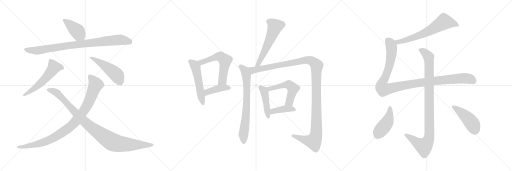
t = 0.00 s
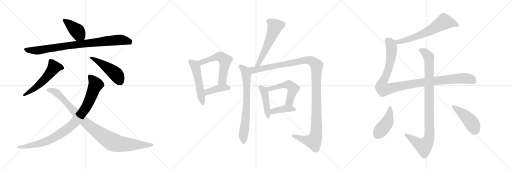
t = 3.19 s
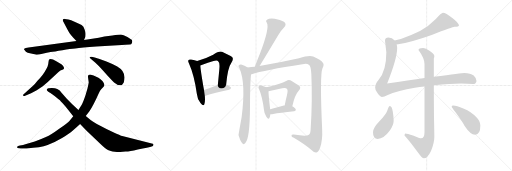
t = 6.37 s
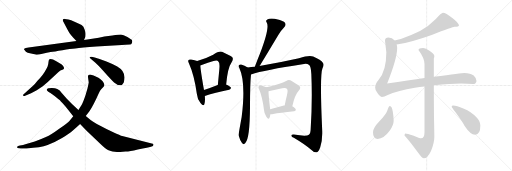
t = 9.55 s
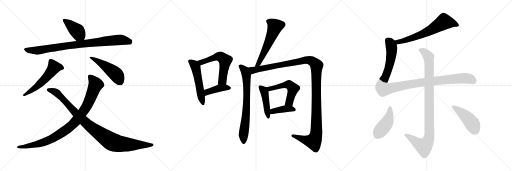
t = 12.74 s
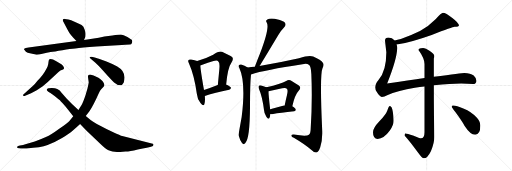
t = 15.92 s

The animated SVG that drew these frames (rendered in a browser with its animation timeline set to each time). Animation: 20 CSS @keyframes rules; one cycle of 15.92 s.

<svg version="1.1" viewBox="0 0 3072 1024" xmlns="http://www.w3.org/2000/svg">
  <g stroke="lightgray" stroke-dasharray="1,1" stroke-width="1" transform="scale(4, 4)">
    <line x1="0" y1="0" x2="256" y2="256"></line>
    <line x1="256" y1="0" x2="0" y2="256"></line>
    <line x1="128" y1="0" x2="128" y2="256"></line>
    <line x1="0" y1="128" x2="256" y2="128"></line>
    <line x1="256" y1="0" x2="512" y2="256"></line>
    <line x1="512" y1="0" x2="256" y2="256"></line>
    <line x1="384" y1="0" x2="384" y2="256"></line>
    <line x1="256" y1="128" x2="512" y2="128"></line>
    <line x1="512" y1="0" x2="768" y2="256"></line>
    <line x1="768" y1="0" x2="512" y2="256"></line>
    <line x1="640" y1="0" x2="640" y2="256"></line>
    <line x1="512" y1="128" x2="768" y2="128"></line>
  </g>
<g transform="scale(1, -1) translate(0, -850)">
   <style type="text/css">
    @keyframes keyframes0 {
      from {
       stroke: black;
       stroke-dashoffset: 412;
       stroke-width: 128;
       }
       57% {
       animation-timing-function: step-end;
       stroke: black;
       stroke-dashoffset: 0;
       stroke-width: 128;
       }
       to {
       stroke: black;
       stroke-width: 1024;
       }
       }
       #make-me-a-hanzi-animation-0 {
         animation: keyframes0 0.585286s both;
         animation-delay: 0.000000s;
         animation-timing-function: linear;
       }
    @keyframes keyframes1 {
      from {
       stroke: black;
       stroke-dashoffset: 893;
       stroke-width: 128;
       }
       74% {
       animation-timing-function: step-end;
       stroke: black;
       stroke-dashoffset: 0;
       stroke-width: 128;
       }
       to {
       stroke: black;
       stroke-width: 1024;
       }
       }
       #make-me-a-hanzi-animation-1 {
         animation: keyframes1 0.976725s both;
         animation-delay: 0.585286s;
         animation-timing-function: linear;
       }
    @keyframes keyframes2 {
      from {
       stroke: black;
       stroke-dashoffset: 553;
       stroke-width: 128;
       }
       64% {
       animation-timing-function: step-end;
       stroke: black;
       stroke-dashoffset: 0;
       stroke-width: 128;
       }
       to {
       stroke: black;
       stroke-width: 1024;
       }
       }
       #make-me-a-hanzi-animation-2 {
         animation: keyframes2 0.700033s both;
         animation-delay: 1.562011s;
         animation-timing-function: linear;
       }
    @keyframes keyframes3 {
      from {
       stroke: black;
       stroke-dashoffset: 479;
       stroke-width: 128;
       }
       61% {
       animation-timing-function: step-end;
       stroke: black;
       stroke-dashoffset: 0;
       stroke-width: 128;
       }
       to {
       stroke: black;
       stroke-width: 1024;
       }
       }
       #make-me-a-hanzi-animation-3 {
         animation: keyframes3 0.639811s both;
         animation-delay: 2.262044s;
         animation-timing-function: linear;
       }
    @keyframes keyframes4 {
      from {
       stroke: black;
       stroke-dashoffset: 954;
       stroke-width: 128;
       }
       76% {
       animation-timing-function: step-end;
       stroke: black;
       stroke-dashoffset: 0;
       stroke-width: 128;
       }
       to {
       stroke: black;
       stroke-width: 1024;
       }
       }
       #make-me-a-hanzi-animation-4 {
         animation: keyframes4 1.026367s both;
         animation-delay: 2.901855s;
         animation-timing-function: linear;
       }
    @keyframes keyframes5 {
      from {
       stroke: black;
       stroke-dashoffset: 997;
       stroke-width: 128;
       }
       76% {
       animation-timing-function: step-end;
       stroke: black;
       stroke-dashoffset: 0;
       stroke-width: 128;
       }
       to {
       stroke: black;
       stroke-width: 1024;
       }
       }
       #make-me-a-hanzi-animation-5 {
         animation: keyframes5 1.061361s both;
         animation-delay: 3.928222s;
         animation-timing-function: linear;
       }
    @keyframes keyframes6 {
      from {
       stroke: black;
       stroke-dashoffset: 525;
       stroke-width: 128;
       }
       63% {
       animation-timing-function: step-end;
       stroke: black;
       stroke-dashoffset: 0;
       stroke-width: 128;
       }
       to {
       stroke: black;
       stroke-width: 1024;
       }
       }
       #make-me-a-hanzi-animation-6 {
         animation: keyframes6 0.677246s both;
         animation-delay: 4.989583s;
         animation-timing-function: linear;
       }
    @keyframes keyframes7 {
      from {
       stroke: black;
       stroke-dashoffset: 580;
       stroke-width: 128;
       }
       65% {
       animation-timing-function: step-end;
       stroke: black;
       stroke-dashoffset: 0;
       stroke-width: 128;
       }
       to {
       stroke: black;
       stroke-width: 1024;
       }
       }
       #make-me-a-hanzi-animation-7 {
         animation: keyframes7 0.722005s both;
         animation-delay: 5.666829s;
         animation-timing-function: linear;
       }
    @keyframes keyframes8 {
      from {
       stroke: black;
       stroke-dashoffset: 414;
       stroke-width: 128;
       }
       57% {
       animation-timing-function: step-end;
       stroke: black;
       stroke-dashoffset: 0;
       stroke-width: 128;
       }
       to {
       stroke: black;
       stroke-width: 1024;
       }
       }
       #make-me-a-hanzi-animation-8 {
         animation: keyframes8 0.586914s both;
         animation-delay: 6.388834s;
         animation-timing-function: linear;
       }
    @keyframes keyframes9 {
      from {
       stroke: black;
       stroke-dashoffset: 574;
       stroke-width: 128;
       }
       65% {
       animation-timing-function: step-end;
       stroke: black;
       stroke-dashoffset: 0;
       stroke-width: 128;
       }
       to {
       stroke: black;
       stroke-width: 1024;
       }
       }
       #make-me-a-hanzi-animation-9 {
         animation: keyframes9 0.717122s both;
         animation-delay: 6.975748s;
         animation-timing-function: linear;
       }
    @keyframes keyframes10 {
      from {
       stroke: black;
       stroke-dashoffset: 729;
       stroke-width: 128;
       }
       70% {
       animation-timing-function: step-end;
       stroke: black;
       stroke-dashoffset: 0;
       stroke-width: 128;
       }
       to {
       stroke: black;
       stroke-width: 1024;
       }
       }
       #make-me-a-hanzi-animation-10 {
         animation: keyframes10 0.843262s both;
         animation-delay: 7.692870s;
         animation-timing-function: linear;
       }
    @keyframes keyframes11 {
      from {
       stroke: black;
       stroke-dashoffset: 1267;
       stroke-width: 128;
       }
       80% {
       animation-timing-function: step-end;
       stroke: black;
       stroke-dashoffset: 0;
       stroke-width: 128;
       }
       to {
       stroke: black;
       stroke-width: 1024;
       }
       }
       #make-me-a-hanzi-animation-11 {
         animation: keyframes11 1.281087s both;
         animation-delay: 8.536132s;
         animation-timing-function: linear;
       }
    @keyframes keyframes12 {
      from {
       stroke: black;
       stroke-dashoffset: 447;
       stroke-width: 128;
       }
       59% {
       animation-timing-function: step-end;
       stroke: black;
       stroke-dashoffset: 0;
       stroke-width: 128;
       }
       to {
       stroke: black;
       stroke-width: 1024;
       }
       }
       #make-me-a-hanzi-animation-12 {
         animation: keyframes12 0.613770s both;
         animation-delay: 9.817219s;
         animation-timing-function: linear;
       }
    @keyframes keyframes13 {
      from {
       stroke: black;
       stroke-dashoffset: 529;
       stroke-width: 128;
       }
       63% {
       animation-timing-function: step-end;
       stroke: black;
       stroke-dashoffset: 0;
       stroke-width: 128;
       }
       to {
       stroke: black;
       stroke-width: 1024;
       }
       }
       #make-me-a-hanzi-animation-13 {
         animation: keyframes13 0.680501s both;
         animation-delay: 10.430989s;
         animation-timing-function: linear;
       }
    @keyframes keyframes14 {
      from {
       stroke: black;
       stroke-dashoffset: 400;
       stroke-width: 128;
       }
       57% {
       animation-timing-function: step-end;
       stroke: black;
       stroke-dashoffset: 0;
       stroke-width: 128;
       }
       to {
       stroke: black;
       stroke-width: 1024;
       }
       }
       #make-me-a-hanzi-animation-14 {
         animation: keyframes14 0.575521s both;
         animation-delay: 11.111490s;
         animation-timing-function: linear;
       }
    @keyframes keyframes15 {
      from {
       stroke: black;
       stroke-dashoffset: 660;
       stroke-width: 128;
       }
       68% {
       animation-timing-function: step-end;
       stroke: black;
       stroke-dashoffset: 0;
       stroke-width: 128;
       }
       to {
       stroke: black;
       stroke-width: 1024;
       }
       }
       #make-me-a-hanzi-animation-15 {
         animation: keyframes15 0.787109s both;
         animation-delay: 11.687011s;
         animation-timing-function: linear;
       }
    @keyframes keyframes16 {
      from {
       stroke: black;
       stroke-dashoffset: 1116;
       stroke-width: 128;
       }
       78% {
       animation-timing-function: step-end;
       stroke: black;
       stroke-dashoffset: 0;
       stroke-width: 128;
       }
       to {
       stroke: black;
       stroke-width: 1024;
       }
       }
       #make-me-a-hanzi-animation-16 {
         animation: keyframes16 1.158203s both;
         animation-delay: 12.474120s;
         animation-timing-function: linear;
       }
    @keyframes keyframes17 {
      from {
       stroke: black;
       stroke-dashoffset: 993;
       stroke-width: 128;
       }
       76% {
       animation-timing-function: step-end;
       stroke: black;
       stroke-dashoffset: 0;
       stroke-width: 128;
       }
       to {
       stroke: black;
       stroke-width: 1024;
       }
       }
       #make-me-a-hanzi-animation-17 {
         animation: keyframes17 1.058105s both;
         animation-delay: 13.632323s;
         animation-timing-function: linear;
       }
    @keyframes keyframes18 {
      from {
       stroke: black;
       stroke-dashoffset: 444;
       stroke-width: 128;
       }
       59% {
       animation-timing-function: step-end;
       stroke: black;
       stroke-dashoffset: 0;
       stroke-width: 128;
       }
       to {
       stroke: black;
       stroke-width: 1024;
       }
       }
       #make-me-a-hanzi-animation-18 {
         animation: keyframes18 0.611328s both;
         animation-delay: 14.690428s;
         animation-timing-function: linear;
       }
    @keyframes keyframes19 {
      from {
       stroke: black;
       stroke-dashoffset: 457;
       stroke-width: 128;
       }
       60% {
       animation-timing-function: step-end;
       stroke: black;
       stroke-dashoffset: 0;
       stroke-width: 128;
       }
       to {
       stroke: black;
       stroke-width: 1024;
       }
       }
       #make-me-a-hanzi-animation-19 {
         animation: keyframes19 0.621908s both;
         animation-delay: 15.301756s;
         animation-timing-function: linear;
       }
</style>
<path d="M 438.5 625.5 L 458.5 605.5 C 479.5 584.5 493.5 583.5 504.5 611.5 L 512.5 631.5 Q 513.5 641.5 513.5 648.5 Q 513.5 654.5 507.5 673.5 Q 502.5 692.5 489.5 700.5 Q 477.5 707.5 450.5 719.5 Q 423.5 731.5 410.5 733.5 L 389.5 737.5 Q 383.5 738.5 378.5 735.5 Q 374.5 731.5 378.5 723.5 L 405.5 672.5 Q 413.5 654.5 438.5 625.5 Z" fill="lightgray"></path> 
<path d="M 458.5 605.5 L 171.5 566.5 Q 150.5 564.5 147.5 559.5 Q 142.5 555.5 144.5 553.5 L 155.5 540.5 Q 161.5 535.5 186.5 529.5 Q 211.5 522.5 218.5 522.5 Q 226.5 521.5 254.5 528.5 Q 282.5 535.5 303.5 538.5 Q 325.5 541.5 374.5 549.5 Q 423.5 557.5 451.5 559.5 Q 488.5 566.5 578.5 571.5 L 731.5 581.5 Q 777.5 583.5 786.5 585.5 Q 790.5 588.5 792.5 596.5 Q 794.5 603.5 792.5 608.5 Q 791.5 612.5 764.5 628.5 Q 738.5 643.5 725.5 643.5 Q 712.5 643.5 674.5 638.5 L 626.5 631.5 L 592.5 624.5 L 504.5 611.5 L 458.5 605.5 Z" fill="lightgray"></path> 
<path d="M 196.5 334.5 L 143.5 287.5 Q 134.5 280.5 138.5 277.5 Q 140.5 273.5 147.5 275.5 L 186.5 291.5 L 220.5 309.5 L 256.5 333.5 L 286.5 358.5 L 349.5 417.5 Q 360.5 428.5 378.5 433.5 Q 382.5 437.5 384.5 441.5 Q 384.5 448.5 376.5 457.5 Q 368.5 465.5 360.5 469.5 L 340.5 482.5 Q 303.5 502.5 294.5 493.5 Q 292.5 491.5 289.5 467.5 L 285.5 451.5 Q 282.5 443.5 274.5 431.5 Q 260.5 402.5 223.5 365.5 Q 212.5 350.5 196.5 334.5 Z" fill="lightgray"></path> 
<path d="M 568.5 506.5 L 550.5 510.5 Q 529.5 512.5 542.5 499.5 L 572.5 474.5 Q 588.5 459.5 609.5 437.5 L 648.5 393.5 Q 667.5 372.5 684.5 356.5 Q 702.5 339.5 724.5 339.5 Q 733.5 339.5 742.5 356.5 Q 761.5 418.5 703.5 451.5 Q 674.5 467.5 638.5 481.5 L 597.5 496.5 L 568.5 506.5 Z" fill="lightgray"></path> 
<path d="M 527.5 391.5 L 532.5 355.5 Q 528.5 326.5 513.5 281.5 Q 498.5 236.5 488.5 219.5 L 470.5 191.5 L 439.5 153.5 L 416.5 125.5 Q 405.5 113.5 355.5 78.5 Q 306.5 42.5 275.5 28.5 Q 244.5 14.5 208.5 1.5 L 152.5 -14.5 Q 140.5 -18.5 119.5 -22.5 L 108.5 -24.5 Q 103.5 -26.5 102.5 -32.5 Q 102.5 -38.5 113.5 -38.5 L 124.5 -39.5 Q 132.5 -41.5 158.5 -39.5 Q 244.5 -35.5 285.5 -19.5 Q 327.5 -3.5 369.5 21.5 Q 412.5 46.5 435.5 66.5 Q 458.5 86.5 480.5 107.5 L 514.5 154.5 L 536.5 183.5 Q 559.5 217.5 593.5 293.5 Q 599.5 308.5 608.5 317.5 L 621.5 330.5 Q 624.5 333.5 626.5 341.5 Q 626.5 350.5 614.5 365.5 Q 599.5 379.5 590.5 384.5 L 561.5 398.5 L 540.5 403.5 Q 527.5 402.5 527.5 391.5 Z" fill="lightgray"></path> 
<path d="M 470.5 191.5 L 433.5 225.5 L 399.5 259.5 L 370.5 293.5 Q 359.5 309.5 343.5 316.5 Q 325.5 326.5 290.5 321.5 Q 282.5 319.5 280.5 313.5 Q 278.5 304.5 302.5 293.5 Q 310.5 289.5 329.5 273.5 Q 349.5 256.5 355.5 252.5 Q 361.5 247.5 382.5 223.5 Q 393.5 211.5 414.5 185.5 L 439.5 153.5 L 480.5 107.5 L 519.5 66.5 L 612.5 -22.5 Q 641.5 -48.5 655.5 -52.5 Q 671.5 -59.5 701.5 -60.5 Q 732.5 -62.5 752.5 -58.5 Q 773.5 -59.5 826.5 -46.5 Q 891.5 -34.5 914.5 -26.5 Q 919.5 -24.5 920.5 -18.5 Q 921.5 -15.5 919.5 -13.5 Q 918.5 -11.5 910.5 -9.5 L 733.5 34.5 Q 722.5 37.5 679.5 57.5 Q 636.5 76.5 598.5 97.5 Q 560.5 118.5 545.5 129.5 L 514.5 154.5 L 470.5 191.5 Z" fill="lightgray"></path> 
<path d="M 1183.0 484.5 Q 1170.0 488.5 1147.0 493.5 Q 1135.0 496.5 1132.0 491.5 Q 1125.0 485.5 1134.0 469.5 Q 1165.0 400.5 1181.0 288.5 Q 1184.0 254.5 1203.0 232.5 Q 1221.0 210.5 1226.0 225.5 Q 1232.0 243.5 1229.0 275.5 L 1224.0 310.5 Q 1203.0 431.5 1202.0 458.5 C 1200.0 479.5 1200.0 479.5 1183.0 484.5 Z" fill="lightgray"></path> 
<path d="M 1357.0 344.5 Q 1366.0 444.5 1389.0 476.5 Q 1408.0 504.5 1384.0 515.5 Q 1363.0 525.5 1335.0 539.5 Q 1317.0 548.5 1279.0 522.5 Q 1240.0 501.5 1183.0 484.5 C 1154.0 475.5 1174.0 448.5 1202.0 458.5 Q 1205.0 459.5 1210.0 461.5 Q 1249.0 474.5 1281.0 484.5 Q 1303.0 491.5 1310.0 482.5 Q 1320.0 475.5 1316.0 435.5 Q 1312.0 392.5 1307.0 341.5 C 1304.0 311.5 1354.0 314.5 1357.0 344.5 Z" fill="lightgray"></path> 
<path d="M 1229.0 275.5 Q 1289.0 296.5 1375.0 312.5 Q 1385.0 315.5 1386.0 324.5 Q 1385.0 331.5 1357.0 344.5 L 1307.0 341.5 L 1306.0 341.5 Q 1260.0 323.5 1224.0 310.5 C 1196.0 300.5 1201.0 265.5 1229.0 275.5 Z" fill="lightgray"></path> 
<path d="M 1557.0 454.5 Q 1566.0 467.5 1669.0 639.5 Q 1682.0 664.5 1704.0 686.5 Q 1723.0 705.5 1704.0 720.5 Q 1682.0 733.5 1648.0 738.5 Q 1617.0 742.5 1604.0 734.5 Q 1591.0 727.5 1601.0 714.5 Q 1619.0 684.5 1560.0 529.5 Q 1545.0 492.5 1529.0 450.5 C 1518.0 422.5 1541.0 429.5 1557.0 454.5 Z" fill="lightgray"></path> 
<path d="M 1486.0 445.5 Q 1468.0 458.5 1447.0 464.5 Q 1438.0 465.5 1432.0 458.5 Q 1429.0 452.5 1436.0 442.5 Q 1476.0 355.5 1450.0 148.5 Q 1431.0 43.5 1431.0 39.5 L 1432.0 37.5 Q 1441.0 4.5 1452.0 -7.5 Q 1462.0 -20.5 1472.0 -7.5 Q 1499.0 19.5 1500.0 208.5 Q 1500.0 349.5 1506.0 404.5 C 1508.0 431.5 1508.0 431.5 1486.0 445.5 Z" fill="lightgray"></path> 
<path d="M 1506.0 404.5 Q 1588.0 431.5 1815.0 465.5 Q 1840.0 474.5 1855.0 460.5 Q 1865.0 454.5 1868.0 407.5 Q 1875.0 251.5 1864.0 75.5 Q 1863.0 48.5 1853.0 42.5 Q 1840.0 30.5 1763.0 43.5 Q 1747.0 44.5 1749.0 35.5 Q 1750.0 28.5 1763.0 24.5 Q 1830.0 -15.5 1867.0 -47.5 Q 1886.0 -66.5 1899.0 -63.5 Q 1911.0 -60.5 1921.0 -33.5 Q 1936.0 9.5 1933.0 72.5 Q 1918.0 403.5 1935.0 441.5 Q 1947.0 463.5 1937.0 474.5 Q 1927.0 489.5 1879.0 511.5 Q 1858.0 523.5 1794.0 501.5 Q 1686.0 477.5 1557.0 454.5 L 1529.0 450.5 Q 1507.0 449.5 1486.0 445.5 C 1456.0 441.5 1477.0 396.5 1506.0 404.5 Z" fill="lightgray"></path> 
<path d="M 1598.0 327.5 Q 1588.0 331.5 1567.0 337.5 Q 1557.0 340.5 1554.0 336.5 Q 1548.0 332.5 1554.0 317.5 Q 1575.0 268.5 1584.0 190.5 Q 1585.0 168.5 1598.0 150.5 Q 1611.0 131.5 1617.0 144.5 Q 1621.0 153.5 1622.0 165.5 L 1621.0 195.5 Q 1611.0 280.5 1611.0 303.5 C 1611.0 322.5 1611.0 322.5 1598.0 327.5 Z" fill="lightgray"></path> 
<path d="M 1754.0 213.5 Q 1770.0 283.5 1791.0 304.5 Q 1812.0 326.5 1791.0 339.5 Q 1775.0 349.5 1750.0 365.5 Q 1734.0 375.5 1717.0 365.5 Q 1686.0 347.5 1598.0 327.5 C 1569.0 320.5 1582.0 297.5 1611.0 303.5 L 1693.0 321.5 Q 1717.0 325.5 1722.0 317.5 Q 1729.0 311.5 1722.0 281.5 Q 1715.0 253.5 1708.0 218.5 C 1702.0 189.5 1747.0 184.5 1754.0 213.5 Z" fill="lightgray"></path> 
<path d="M 1622.0 165.5 Q 1629.0 164.5 1639.0 166.5 Q 1679.0 175.5 1765.0 183.5 Q 1775.0 184.5 1775.0 193.5 Q 1775.0 200.5 1754.0 213.5 L 1708.0 218.5 Q 1704.0 218.5 1703.0 217.5 Q 1657.0 204.5 1621.0 195.5 C 1592.0 188.5 1592.0 167.5 1622.0 165.5 Z" fill="lightgray"></path> 
<path d="M 2380.0 583.5 Q 2464.0 596.5 2590.0 641.5 Q 2718.0 690.5 2727.0 690.5 Q 2737.0 690.5 2748.0 692.5 Q 2754.0 696.5 2754.0 697.5 Q 2754.0 711.5 2714.0 742.5 Q 2674.0 774.5 2658.0 774.5 Q 2648.0 774.5 2615.0 737.5 Q 2574.0 695.5 2520.0 665.5 Q 2465.0 638.5 2405.0 617.5 Q 2384.0 612.5 2368.0 608.5 C 2339.0 601.5 2350.0 578.5 2380.0 583.5 Z" fill="lightgray"></path> 
<path d="M 2547.0 382.5 Q 2454.0 368.5 2323.0 349.5 Q 2383.0 500.5 2383.0 562.5 Q 2383.0 573.5 2380.0 583.5 L 2368.0 608.5 Q 2353.0 624.5 2331.0 625.5 Q 2310.0 625.5 2310.0 606.5 L 2318.0 537.5 Q 2318.0 425.5 2272.0 372.5 Q 2251.0 347.5 2251.0 325.5 Q 2251.0 311.5 2261.0 298.5 Q 2278.0 269.5 2291.0 269.5 Q 2307.0 269.5 2323.0 279.5 Q 2389.0 309.5 2489.0 324.5 Q 2519.0 328.5 2547.0 331.5 L 2603.0 339.5 Q 2707.0 350.5 2767.0 350.5 L 2838.0 346.5 Q 2857.0 347.5 2859.0 365.5 Q 2857.0 385.5 2842.0 398.5 Q 2823.0 413.5 2786.0 413.5 Q 2773.0 413.5 2603.0 390.5 L 2547.0 382.5 Z" fill="lightgray"></path> 
<path d="M 2538.0 562.5 Q 2511.0 562.5 2511.0 550.5 Q 2547.0 500.5 2547.0 466.5 L 2547.0 382.5 L 2547.0 331.5 L 2547.0 57.5 Q 2547.0 21.5 2526.0 21.5 Q 2520.0 21.5 2478.0 38.5 Q 2444.0 50.5 2431.0 50.5 Q 2428.0 48.5 2427.0 38.5 Q 2460.0 2.5 2509.0 -65.5 Q 2533.0 -98.5 2543.0 -98.5 Q 2565.0 -98.5 2586.0 -54.5 Q 2606.0 -5.5 2606.0 29.5 Q 2606.0 54.5 2604.0 146.5 Q 2603.0 241.5 2603.0 339.5 L 2603.0 390.5 L 2603.0 499.5 Q 2606.0 507.5 2606.0 514.5 Q 2606.0 525.5 2579.0 544.5 Q 2553.0 562.5 2538.0 562.5 Z" fill="lightgray"></path> 
<path d="M 2339.0 214.5 Q 2333.0 214.5 2324.0 188.5 Q 2317.0 166.5 2275.0 121.5 Q 2238.0 82.5 2238.0 57.5 Q 2238.0 17.5 2266.0 17.5 Q 2303.0 17.5 2339.0 67.5 Q 2362.0 101.5 2362.0 126.5 Q 2362.0 150.5 2357.0 178.5 Q 2352.0 214.5 2339.0 214.5 Z" fill="lightgray"></path> 
<path d="M 2719.0 218.5 Q 2710.0 218.5 2710.0 210.5 Q 2710.0 207.5 2732.0 178.5 Q 2768.0 130.5 2787.0 96.5 Q 2822.0 42.5 2851.0 42.5 Q 2882.0 42.5 2882.0 97.5 Q 2882.0 124.5 2857.0 148.5 Q 2831.0 179.5 2780.0 200.5 Q 2739.0 218.5 2719.0 218.5 Z" fill="lightgray"></path> 
      <clipPath id="make-me-a-hanzi-clip-0">
      <path d="M 438.5 625.5 L 458.5 605.5 C 479.5 584.5 493.5 583.5 504.5 611.5 L 512.5 631.5 Q 513.5 641.5 513.5 648.5 Q 513.5 654.5 507.5 673.5 Q 502.5 692.5 489.5 700.5 Q 477.5 707.5 450.5 719.5 Q 423.5 731.5 410.5 733.5 L 389.5 737.5 Q 383.5 738.5 378.5 735.5 Q 374.5 731.5 378.5 723.5 L 405.5 672.5 Q 413.5 654.5 438.5 625.5 Z" fill="lightgray"></path>
      </clipPath>
      <path clip-path="url(#make-me-a-hanzi-clip-0)" d="M 385.5 729.5 L 464.5 663.5 L 495.5 620.5 " fill="none" id="make-me-a-hanzi-animation-0" stroke-dasharray="284 568" stroke-linecap="round"></path>

      <clipPath id="make-me-a-hanzi-clip-1">
      <path d="M 458.5 605.5 L 171.5 566.5 Q 150.5 564.5 147.5 559.5 Q 142.5 555.5 144.5 553.5 L 155.5 540.5 Q 161.5 535.5 186.5 529.5 Q 211.5 522.5 218.5 522.5 Q 226.5 521.5 254.5 528.5 Q 282.5 535.5 303.5 538.5 Q 325.5 541.5 374.5 549.5 Q 423.5 557.5 451.5 559.5 Q 488.5 566.5 578.5 571.5 L 731.5 581.5 Q 777.5 583.5 786.5 585.5 Q 790.5 588.5 792.5 596.5 Q 794.5 603.5 792.5 608.5 Q 791.5 612.5 764.5 628.5 Q 738.5 643.5 725.5 643.5 Q 712.5 643.5 674.5 638.5 L 626.5 631.5 L 592.5 624.5 L 504.5 611.5 L 458.5 605.5 Z" fill="lightgray"></path>
      </clipPath>
      <path clip-path="url(#make-me-a-hanzi-clip-1)" d="M 151.5 553.5 L 218.5 547.5 L 468.5 585.5 L 725.5 612.5 L 781.5 595.5 " fill="none" id="make-me-a-hanzi-animation-1" stroke-dasharray="765 1530" stroke-linecap="round"></path>

      <clipPath id="make-me-a-hanzi-clip-2">
      <path d="M 196.5 334.5 L 143.5 287.5 Q 134.5 280.5 138.5 277.5 Q 140.5 273.5 147.5 275.5 L 186.5 291.5 L 220.5 309.5 L 256.5 333.5 L 286.5 358.5 L 349.5 417.5 Q 360.5 428.5 378.5 433.5 Q 382.5 437.5 384.5 441.5 Q 384.5 448.5 376.5 457.5 Q 368.5 465.5 360.5 469.5 L 340.5 482.5 Q 303.5 502.5 294.5 493.5 Q 292.5 491.5 289.5 467.5 L 285.5 451.5 Q 282.5 443.5 274.5 431.5 Q 260.5 402.5 223.5 365.5 Q 212.5 350.5 196.5 334.5 Z" fill="lightgray"></path>
      </clipPath>
      <path clip-path="url(#make-me-a-hanzi-clip-2)" d="M 374.5 442.5 L 323.5 446.5 L 256.5 364.5 L 207.5 320.5 L 144.5 281.5 " fill="none" id="make-me-a-hanzi-animation-2" stroke-dasharray="425 850" stroke-linecap="round"></path>

      <clipPath id="make-me-a-hanzi-clip-3">
      <path d="M 568.5 506.5 L 550.5 510.5 Q 529.5 512.5 542.5 499.5 L 572.5 474.5 Q 588.5 459.5 609.5 437.5 L 648.5 393.5 Q 667.5 372.5 684.5 356.5 Q 702.5 339.5 724.5 339.5 Q 733.5 339.5 742.5 356.5 Q 761.5 418.5 703.5 451.5 Q 674.5 467.5 638.5 481.5 L 597.5 496.5 L 568.5 506.5 Z" fill="lightgray"></path>
      </clipPath>
      <path clip-path="url(#make-me-a-hanzi-clip-3)" d="M 552.5 500.5 L 610.5 468.5 L 688.5 412.5 L 720.5 360.5 " fill="none" id="make-me-a-hanzi-animation-3" stroke-dasharray="351 702" stroke-linecap="round"></path>

      <clipPath id="make-me-a-hanzi-clip-4">
      <path d="M 527.5 391.5 L 532.5 355.5 Q 528.5 326.5 513.5 281.5 Q 498.5 236.5 488.5 219.5 L 470.5 191.5 L 439.5 153.5 L 416.5 125.5 Q 405.5 113.5 355.5 78.5 Q 306.5 42.5 275.5 28.5 Q 244.5 14.5 208.5 1.5 L 152.5 -14.5 Q 140.5 -18.5 119.5 -22.5 L 108.5 -24.5 Q 103.5 -26.5 102.5 -32.5 Q 102.5 -38.5 113.5 -38.5 L 124.5 -39.5 Q 132.5 -41.5 158.5 -39.5 Q 244.5 -35.5 285.5 -19.5 Q 327.5 -3.5 369.5 21.5 Q 412.5 46.5 435.5 66.5 Q 458.5 86.5 480.5 107.5 L 514.5 154.5 L 536.5 183.5 Q 559.5 217.5 593.5 293.5 Q 599.5 308.5 608.5 317.5 L 621.5 330.5 Q 624.5 333.5 626.5 341.5 Q 626.5 350.5 614.5 365.5 Q 599.5 379.5 590.5 384.5 L 561.5 398.5 L 540.5 403.5 Q 527.5 402.5 527.5 391.5 Z" fill="lightgray"></path>
      </clipPath>
      <path clip-path="url(#make-me-a-hanzi-clip-4)" d="M 539.5 391.5 L 573.5 342.5 L 517.5 209.5 L 433.5 102.5 L 336.5 32.5 L 272.5 0.5 L 184.5 -23.5 L 109.5 -31.5 " fill="none" id="make-me-a-hanzi-animation-4" stroke-dasharray="826 1652" stroke-linecap="round"></path>

      <clipPath id="make-me-a-hanzi-clip-5">
      <path d="M 470.5 191.5 L 433.5 225.5 L 399.5 259.5 L 370.5 293.5 Q 359.5 309.5 343.5 316.5 Q 325.5 326.5 290.5 321.5 Q 282.5 319.5 280.5 313.5 Q 278.5 304.5 302.5 293.5 Q 310.5 289.5 329.5 273.5 Q 349.5 256.5 355.5 252.5 Q 361.5 247.5 382.5 223.5 Q 393.5 211.5 414.5 185.5 L 439.5 153.5 L 480.5 107.5 L 519.5 66.5 L 612.5 -22.5 Q 641.5 -48.5 655.5 -52.5 Q 671.5 -59.5 701.5 -60.5 Q 732.5 -62.5 752.5 -58.5 Q 773.5 -59.5 826.5 -46.5 Q 891.5 -34.5 914.5 -26.5 Q 919.5 -24.5 920.5 -18.5 Q 921.5 -15.5 919.5 -13.5 Q 918.5 -11.5 910.5 -9.5 L 733.5 34.5 Q 722.5 37.5 679.5 57.5 Q 636.5 76.5 598.5 97.5 Q 560.5 118.5 545.5 129.5 L 514.5 154.5 L 470.5 191.5 Z" fill="lightgray"></path>
      </clipPath>
      <path clip-path="url(#make-me-a-hanzi-clip-5)" d="M 289.5 312.5 L 344.5 290.5 L 516.5 112.5 L 673.5 -0.5 L 763.5 -16.5 L 912.5 -17.5 " fill="none" id="make-me-a-hanzi-animation-5" stroke-dasharray="869 1738" stroke-linecap="round"></path>

      <clipPath id="make-me-a-hanzi-clip-6">
      <path d="M 1183.0 484.5 Q 1170.0 488.5 1147.0 493.5 Q 1135.0 496.5 1132.0 491.5 Q 1125.0 485.5 1134.0 469.5 Q 1165.0 400.5 1181.0 288.5 Q 1184.0 254.5 1203.0 232.5 Q 1221.0 210.5 1226.0 225.5 Q 1232.0 243.5 1229.0 275.5 L 1224.0 310.5 Q 1203.0 431.5 1202.0 458.5 C 1200.0 479.5 1200.0 479.5 1183.0 484.5 Z" fill="lightgray"></path>
      </clipPath>
      <path clip-path="url(#make-me-a-hanzi-clip-6)" d="M 1141.0 483.5 L 1162.0 466.5 L 1174.0 445.5 L 1215.0 231.5 " fill="none" id="make-me-a-hanzi-animation-6" stroke-dasharray="397 794" stroke-linecap="round"></path>

      <clipPath id="make-me-a-hanzi-clip-7">
      <path d="M 1357.0 344.5 Q 1366.0 444.5 1389.0 476.5 Q 1408.0 504.5 1384.0 515.5 Q 1363.0 525.5 1335.0 539.5 Q 1317.0 548.5 1279.0 522.5 Q 1240.0 501.5 1183.0 484.5 C 1154.0 475.5 1174.0 448.5 1202.0 458.5 Q 1205.0 459.5 1210.0 461.5 Q 1249.0 474.5 1281.0 484.5 Q 1303.0 491.5 1310.0 482.5 Q 1320.0 475.5 1316.0 435.5 Q 1312.0 392.5 1307.0 341.5 C 1304.0 311.5 1354.0 314.5 1357.0 344.5 Z" fill="lightgray"></path>
      </clipPath>
      <path clip-path="url(#make-me-a-hanzi-clip-7)" d="M 1192.0 484.5 L 1213.0 477.5 L 1299.0 510.5 L 1328.0 508.5 L 1351.0 488.5 L 1334.0 367.5 L 1313.0 349.5 " fill="none" id="make-me-a-hanzi-animation-7" stroke-dasharray="452 904" stroke-linecap="round"></path>

      <clipPath id="make-me-a-hanzi-clip-8">
      <path d="M 1229.0 275.5 Q 1289.0 296.5 1375.0 312.5 Q 1385.0 315.5 1386.0 324.5 Q 1385.0 331.5 1357.0 344.5 L 1307.0 341.5 L 1306.0 341.5 Q 1260.0 323.5 1224.0 310.5 C 1196.0 300.5 1201.0 265.5 1229.0 275.5 Z" fill="lightgray"></path>
      </clipPath>
      <path clip-path="url(#make-me-a-hanzi-clip-8)" d="M 1234.0 282.5 L 1249.0 301.5 L 1291.0 315.5 L 1339.0 325.5 L 1379.0 323.5 " fill="none" id="make-me-a-hanzi-animation-8" stroke-dasharray="286 572" stroke-linecap="round"></path>

      <clipPath id="make-me-a-hanzi-clip-9">
      <path d="M 1557.0 454.5 Q 1566.0 467.5 1669.0 639.5 Q 1682.0 664.5 1704.0 686.5 Q 1723.0 705.5 1704.0 720.5 Q 1682.0 733.5 1648.0 738.5 Q 1617.0 742.5 1604.0 734.5 Q 1591.0 727.5 1601.0 714.5 Q 1619.0 684.5 1560.0 529.5 Q 1545.0 492.5 1529.0 450.5 C 1518.0 422.5 1541.0 429.5 1557.0 454.5 Z" fill="lightgray"></path>
      </clipPath>
      <path clip-path="url(#make-me-a-hanzi-clip-9)" d="M 1608.0 723.5 L 1624.0 717.5 L 1650.0 692.5 L 1579.0 523.5 L 1552.0 471.5 L 1535.0 456.5 " fill="none" id="make-me-a-hanzi-animation-9" stroke-dasharray="446 892" stroke-linecap="round"></path>

      <clipPath id="make-me-a-hanzi-clip-10">
      <path d="M 1486.0 445.5 Q 1468.0 458.5 1447.0 464.5 Q 1438.0 465.5 1432.0 458.5 Q 1429.0 452.5 1436.0 442.5 Q 1476.0 355.5 1450.0 148.5 Q 1431.0 43.5 1431.0 39.5 L 1432.0 37.5 Q 1441.0 4.5 1452.0 -7.5 Q 1462.0 -20.5 1472.0 -7.5 Q 1499.0 19.5 1500.0 208.5 Q 1500.0 349.5 1506.0 404.5 C 1508.0 431.5 1508.0 431.5 1486.0 445.5 Z" fill="lightgray"></path>
      </clipPath>
      <path clip-path="url(#make-me-a-hanzi-clip-10)" d="M 1440.0 454.5 L 1468.0 428.5 L 1479.0 392.5 L 1478.0 170.5 L 1460.0 37.5 L 1462.0 -3.5 " fill="none" id="make-me-a-hanzi-animation-10" stroke-dasharray="601 1202" stroke-linecap="round"></path>

      <clipPath id="make-me-a-hanzi-clip-11">
      <path d="M 1506.0 404.5 Q 1588.0 431.5 1815.0 465.5 Q 1840.0 474.5 1855.0 460.5 Q 1865.0 454.5 1868.0 407.5 Q 1875.0 251.5 1864.0 75.5 Q 1863.0 48.5 1853.0 42.5 Q 1840.0 30.5 1763.0 43.5 Q 1747.0 44.5 1749.0 35.5 Q 1750.0 28.5 1763.0 24.5 Q 1830.0 -15.5 1867.0 -47.5 Q 1886.0 -66.5 1899.0 -63.5 Q 1911.0 -60.5 1921.0 -33.5 Q 1936.0 9.5 1933.0 72.5 Q 1918.0 403.5 1935.0 441.5 Q 1947.0 463.5 1937.0 474.5 Q 1927.0 489.5 1879.0 511.5 Q 1858.0 523.5 1794.0 501.5 Q 1686.0 477.5 1557.0 454.5 L 1529.0 450.5 Q 1507.0 449.5 1486.0 445.5 C 1456.0 441.5 1477.0 396.5 1506.0 404.5 Z" fill="lightgray"></path>
      </clipPath>
      <path clip-path="url(#make-me-a-hanzi-clip-11)" d="M 1494.0 440.5 L 1517.0 429.5 L 1843.0 491.5 L 1876.0 481.5 L 1900.0 456.5 L 1900.0 111.5 L 1894.0 32.5 L 1881.0 3.5 L 1830.0 11.5 L 1757.0 36.5 " fill="none" id="make-me-a-hanzi-animation-11" stroke-dasharray="1139 2278" stroke-linecap="round"></path>

      <clipPath id="make-me-a-hanzi-clip-12">
      <path d="M 1598.0 327.5 Q 1588.0 331.5 1567.0 337.5 Q 1557.0 340.5 1554.0 336.5 Q 1548.0 332.5 1554.0 317.5 Q 1575.0 268.5 1584.0 190.5 Q 1585.0 168.5 1598.0 150.5 Q 1611.0 131.5 1617.0 144.5 Q 1621.0 153.5 1622.0 165.5 L 1621.0 195.5 Q 1611.0 280.5 1611.0 303.5 C 1611.0 322.5 1611.0 322.5 1598.0 327.5 Z" fill="lightgray"></path>
      </clipPath>
      <path clip-path="url(#make-me-a-hanzi-clip-12)" d="M 1561.0 329.5 L 1579.0 312.5 L 1589.0 289.5 L 1608.0 149.5 " fill="none" id="make-me-a-hanzi-animation-12" stroke-dasharray="319 638" stroke-linecap="round"></path>

      <clipPath id="make-me-a-hanzi-clip-13">
      <path d="M 1754.0 213.5 Q 1770.0 283.5 1791.0 304.5 Q 1812.0 326.5 1791.0 339.5 Q 1775.0 349.5 1750.0 365.5 Q 1734.0 375.5 1717.0 365.5 Q 1686.0 347.5 1598.0 327.5 C 1569.0 320.5 1582.0 297.5 1611.0 303.5 L 1693.0 321.5 Q 1717.0 325.5 1722.0 317.5 Q 1729.0 311.5 1722.0 281.5 Q 1715.0 253.5 1708.0 218.5 C 1702.0 189.5 1747.0 184.5 1754.0 213.5 Z" fill="lightgray"></path>
      </clipPath>
      <path clip-path="url(#make-me-a-hanzi-clip-13)" d="M 1609.0 325.5 L 1618.0 318.5 L 1723.0 343.5 L 1741.0 338.5 L 1759.0 319.5 L 1736.0 238.5 L 1716.0 223.5 " fill="none" id="make-me-a-hanzi-animation-13" stroke-dasharray="401 802" stroke-linecap="round"></path>

      <clipPath id="make-me-a-hanzi-clip-14">
      <path d="M 1622.0 165.5 Q 1629.0 164.5 1639.0 166.5 Q 1679.0 175.5 1765.0 183.5 Q 1775.0 184.5 1775.0 193.5 Q 1775.0 200.5 1754.0 213.5 L 1708.0 218.5 Q 1704.0 218.5 1703.0 217.5 Q 1657.0 204.5 1621.0 195.5 C 1592.0 188.5 1592.0 167.5 1622.0 165.5 Z" fill="lightgray"></path>
      </clipPath>
      <path clip-path="url(#make-me-a-hanzi-clip-14)" d="M 1626.0 173.5 L 1638.0 182.5 L 1685.0 194.5 L 1745.0 198.5 L 1765.0 193.5 " fill="none" id="make-me-a-hanzi-animation-14" stroke-dasharray="272 544" stroke-linecap="round"></path>

      <clipPath id="make-me-a-hanzi-clip-15">
      <path d="M 2380.0 583.5 Q 2464.0 596.5 2590.0 641.5 Q 2718.0 690.5 2727.0 690.5 Q 2737.0 690.5 2748.0 692.5 Q 2754.0 696.5 2754.0 697.5 Q 2754.0 711.5 2714.0 742.5 Q 2674.0 774.5 2658.0 774.5 Q 2648.0 774.5 2615.0 737.5 Q 2574.0 695.5 2520.0 665.5 Q 2465.0 638.5 2405.0 617.5 Q 2384.0 612.5 2368.0 608.5 C 2339.0 601.5 2350.0 578.5 2380.0 583.5 Z" fill="lightgray"></path>
      </clipPath>
      <path clip-path="url(#make-me-a-hanzi-clip-15)" d="M 2747.0 699.5 L 2726.0 709.5 L 2664.0 720.5 L 2592.0 673.5 L 2507.0 635.5 L 2409.0 602.5 L 2388.0 599.5 L 2375.0 604.5 " fill="none" id="make-me-a-hanzi-animation-15" stroke-dasharray="532 1064" stroke-linecap="round"></path>

      <clipPath id="make-me-a-hanzi-clip-16">
      <path d="M 2547.0 382.5 Q 2454.0 368.5 2323.0 349.5 Q 2383.0 500.5 2383.0 562.5 Q 2383.0 573.5 2380.0 583.5 L 2368.0 608.5 Q 2353.0 624.5 2331.0 625.5 Q 2310.0 625.5 2310.0 606.5 L 2318.0 537.5 Q 2318.0 425.5 2272.0 372.5 Q 2251.0 347.5 2251.0 325.5 Q 2251.0 311.5 2261.0 298.5 Q 2278.0 269.5 2291.0 269.5 Q 2307.0 269.5 2323.0 279.5 Q 2389.0 309.5 2489.0 324.5 Q 2519.0 328.5 2547.0 331.5 L 2603.0 339.5 Q 2707.0 350.5 2767.0 350.5 L 2838.0 346.5 Q 2857.0 347.5 2859.0 365.5 Q 2857.0 385.5 2842.0 398.5 Q 2823.0 413.5 2786.0 413.5 Q 2773.0 413.5 2603.0 390.5 L 2547.0 382.5 Z" fill="lightgray"></path>
      </clipPath>
      <path clip-path="url(#make-me-a-hanzi-clip-16)" d="M 2328.0 608.5 L 2340.0 595.5 L 2348.0 571.5 L 2348.0 519.5 L 2328.0 426.5 L 2292.0 348.5 L 2290.0 330.5 L 2300.0 314.5 L 2448.0 343.5 L 2670.0 373.5 L 2790.0 381.5 L 2826.0 375.5 L 2839.0 366.5 " fill="none" id="make-me-a-hanzi-animation-16" stroke-dasharray="988 1976" stroke-linecap="round"></path>

      <clipPath id="make-me-a-hanzi-clip-17">
      <path d="M 2538.0 562.5 Q 2511.0 562.5 2511.0 550.5 Q 2547.0 500.5 2547.0 466.5 L 2547.0 382.5 L 2547.0 331.5 L 2547.0 57.5 Q 2547.0 21.5 2526.0 21.5 Q 2520.0 21.5 2478.0 38.5 Q 2444.0 50.5 2431.0 50.5 Q 2428.0 48.5 2427.0 38.5 Q 2460.0 2.5 2509.0 -65.5 Q 2533.0 -98.5 2543.0 -98.5 Q 2565.0 -98.5 2586.0 -54.5 Q 2606.0 -5.5 2606.0 29.5 Q 2606.0 54.5 2604.0 146.5 Q 2603.0 241.5 2603.0 339.5 L 2603.0 390.5 L 2603.0 499.5 Q 2606.0 507.5 2606.0 514.5 Q 2606.0 525.5 2579.0 544.5 Q 2553.0 562.5 2538.0 562.5 Z" fill="lightgray"></path>
      </clipPath>
      <path clip-path="url(#make-me-a-hanzi-clip-17)" d="M 2524.0 547.5 L 2540.0 542.5 L 2568.0 514.5 L 2575.0 474.5 L 2574.0 24.5 L 2562.0 -6.5 L 2543.0 -26.5 L 2510.0 -10.5 L 2434.0 42.5 " fill="none" id="make-me-a-hanzi-animation-17" stroke-dasharray="865 1730" stroke-linecap="round"></path>

      <clipPath id="make-me-a-hanzi-clip-18">
      <path d="M 2339.0 214.5 Q 2333.0 214.5 2324.0 188.5 Q 2317.0 166.5 2275.0 121.5 Q 2238.0 82.5 2238.0 57.5 Q 2238.0 17.5 2266.0 17.5 Q 2303.0 17.5 2339.0 67.5 Q 2362.0 101.5 2362.0 126.5 Q 2362.0 150.5 2357.0 178.5 Q 2352.0 214.5 2339.0 214.5 Z" fill="lightgray"></path>
      </clipPath>
      <path clip-path="url(#make-me-a-hanzi-clip-18)" d="M 2340.0 206.5 L 2341.0 185.5 L 2326.0 123.5 L 2264.0 41.5 " fill="none" id="make-me-a-hanzi-animation-18" stroke-dasharray="316 632" stroke-linecap="round"></path>

      <clipPath id="make-me-a-hanzi-clip-19">
      <path d="M 2719.0 218.5 Q 2710.0 218.5 2710.0 210.5 Q 2710.0 207.5 2732.0 178.5 Q 2768.0 130.5 2787.0 96.5 Q 2822.0 42.5 2851.0 42.5 Q 2882.0 42.5 2882.0 97.5 Q 2882.0 124.5 2857.0 148.5 Q 2831.0 179.5 2780.0 200.5 Q 2739.0 218.5 2719.0 218.5 Z" fill="lightgray"></path>
      </clipPath>
      <path clip-path="url(#make-me-a-hanzi-clip-19)" d="M 2717.0 211.5 L 2776.0 170.5 L 2815.0 132.5 L 2852.0 67.5 " fill="none" id="make-me-a-hanzi-animation-19" stroke-dasharray="329 658" stroke-linecap="round"></path>

</g>
</svg>
